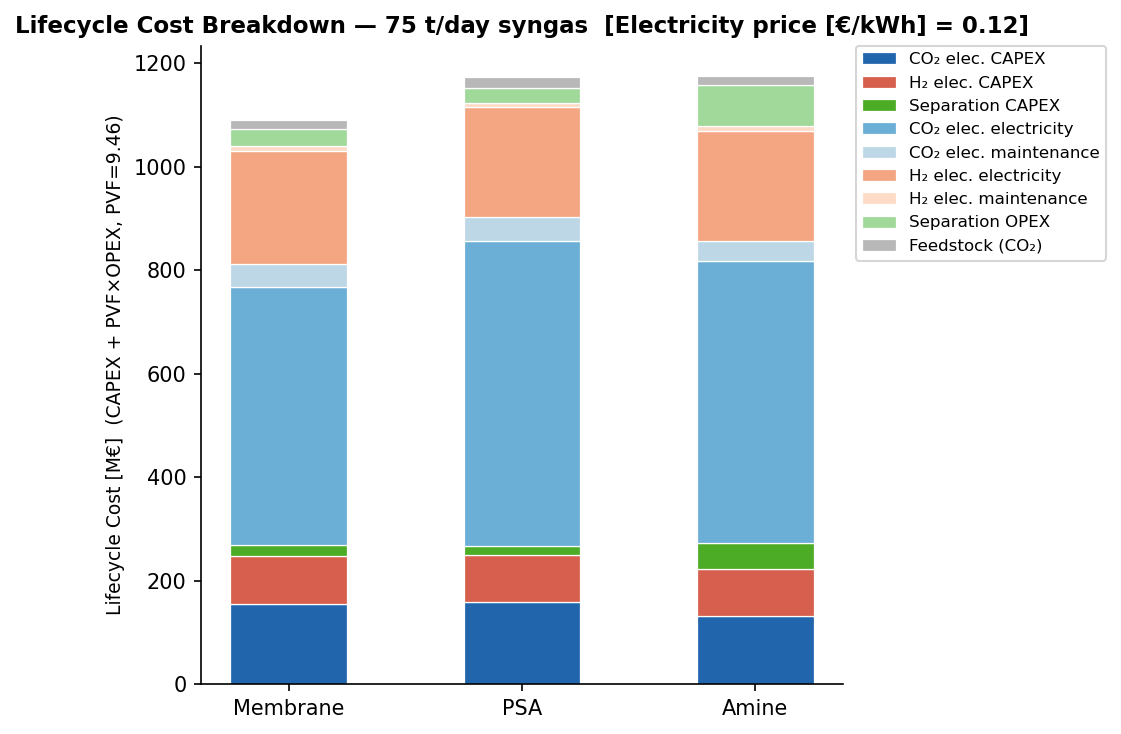

Data behind this chart, as committed beside it:
Category [M€], Membrane, PSA, Amine
CO₂ elec. CAPEX, 154.6, 159.6, 132.6
H₂ elec. CAPEX, 92.54, 90.39, 90.82
Separation CAPEX, 22.87, 16.71, 49.43
CO₂ elec. electricity, 498.4, 590.5, 545.1
CO₂ elec. maintenance, 43.9, 45.31, 37.64
H₂ elec. electricity, 218.1, 212.7, 213.8
H₂ elec. maintenance, 8.757, 8.554, 8.595
Separation OPEX, 34.21, 28.69, 80.38
Feedstock (CO₂), 17.62, 20.77, 16.91
Total, 1091, 1173, 1175
